Dataset: dataset_processed (GitHub, KlipKlop22/AI_IMAGE_DETECTOR). Classes: AI generated, real.

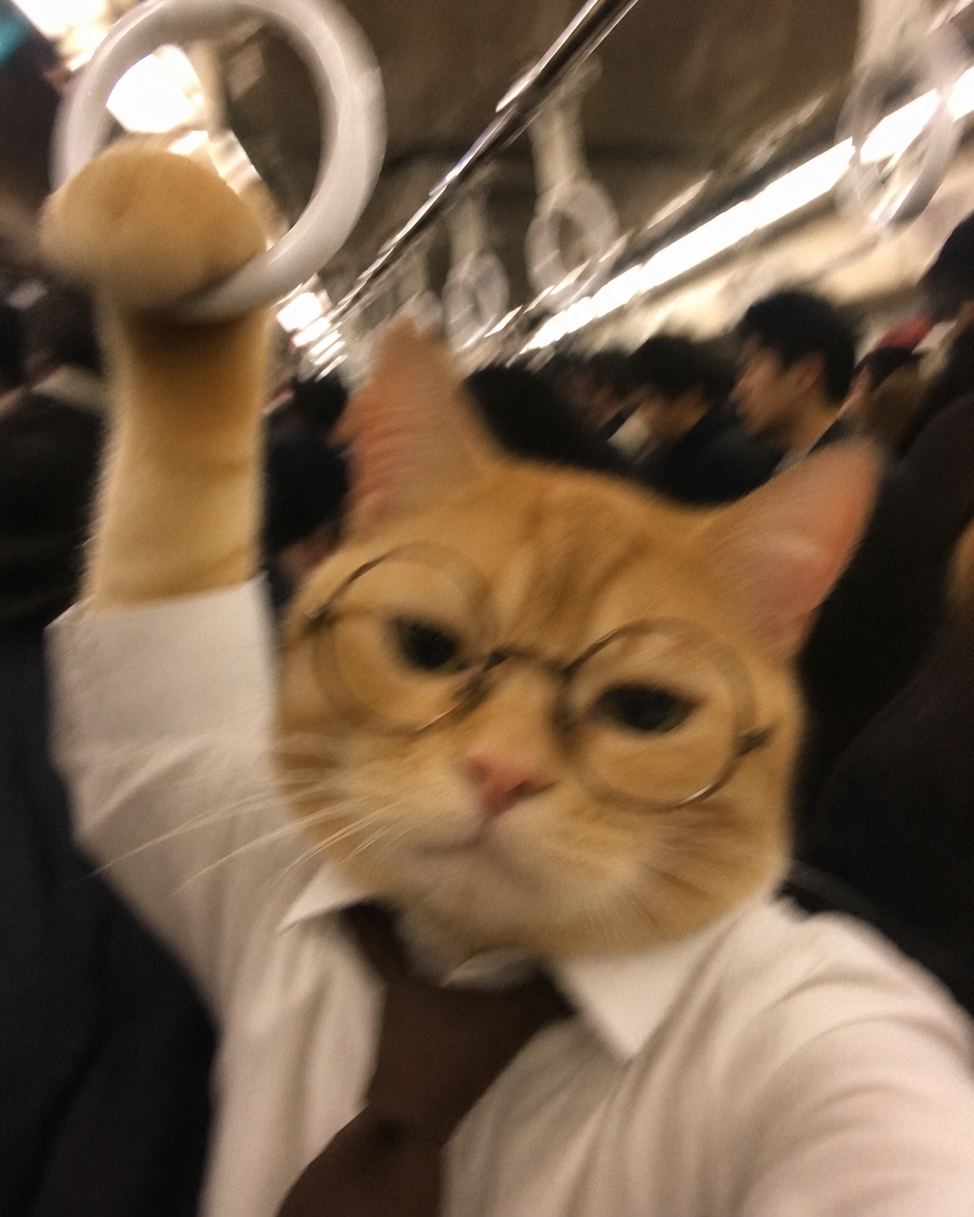
Label: AI generated

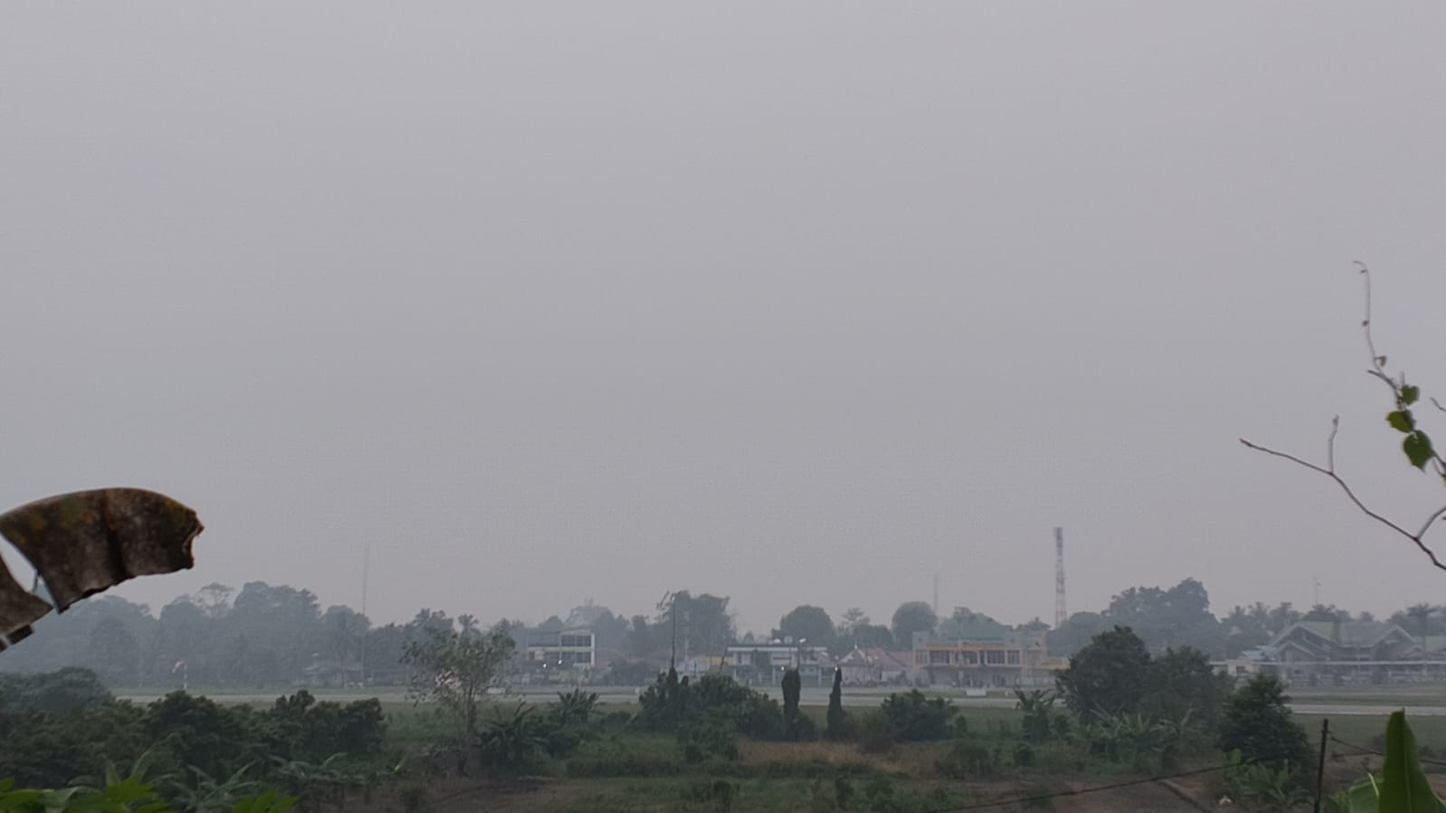
Label: real

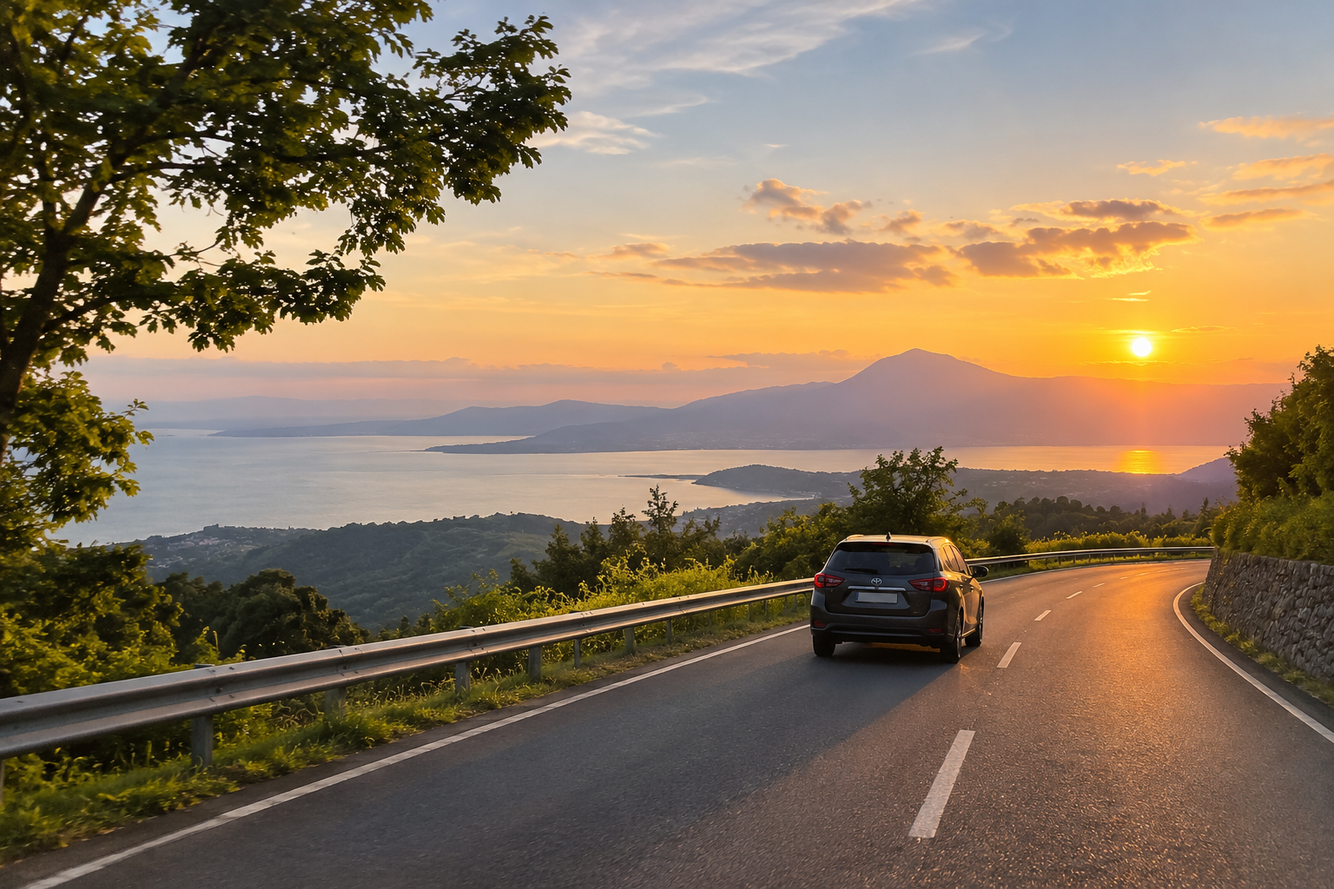
Label: AI generated

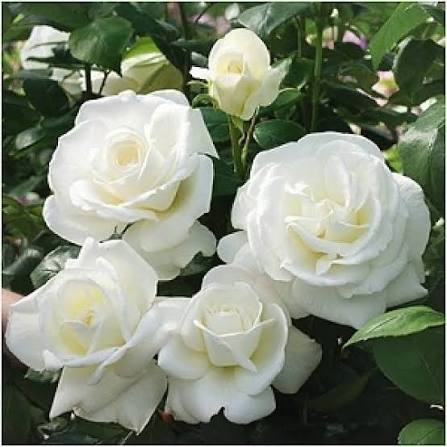
Label: real

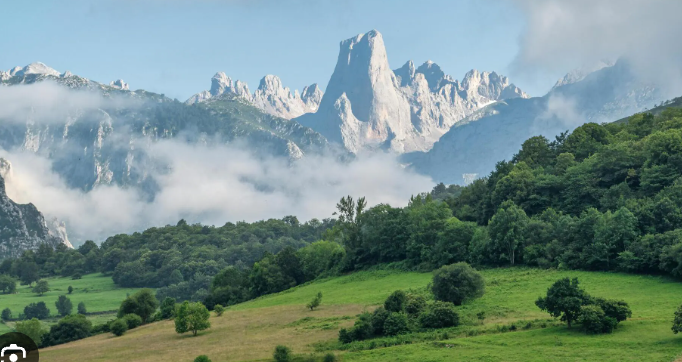
Label: real
